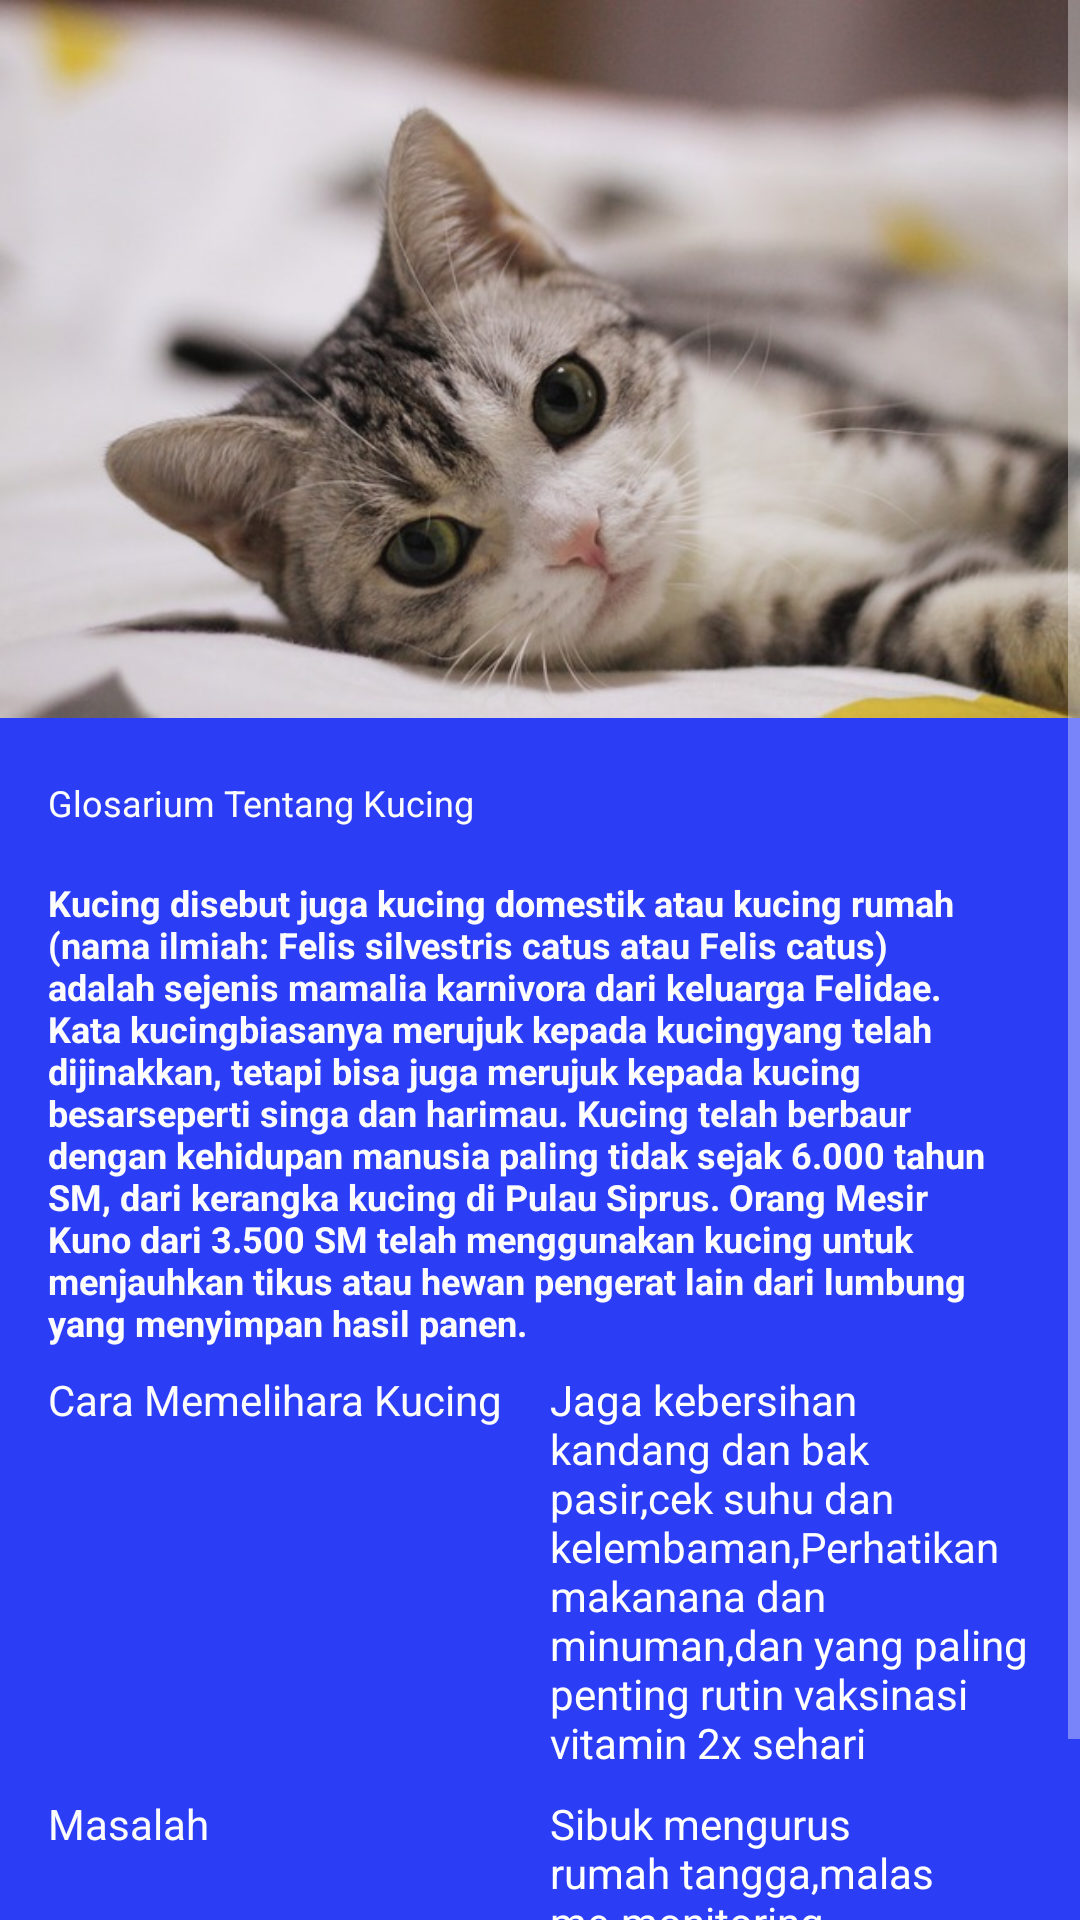

This screen was rendered from an Android layout file. Write that file and the resources it references.
<!-- AndroidManifest.xml: activity theme InformasiKucing -->
<!-- res/layout/activity_informasi_kucing.xml -->
<?xml version="1.0" encoding="utf-8"?>
<ScrollView xmlns:android="http://schemas.android.com/apk/res/android"
    xmlns:app="http://schemas.android.com/apk/res-auto"
    xmlns:tools="http://schemas.android.com/tools"
    android:layout_width="match_parent"
    android:layout_height="match_parent"
    android:id="@+id/Informasi_Kucing"
    android:background="@color/blue"
    tools:context="com.example.raihanazharrafi.pkl.InformasiKucingActivity">

    <LinearLayout
        android:orientation="vertical"
        android:layout_width="match_parent"
        android:layout_height="wrap_content">
    <FrameLayout
        android:layout_width="match_parent"
        android:layout_height="wrap_content">
        <ImageView
            android:scaleType="fitXY"
            android:adjustViewBounds="true"
            android:src="@drawable/ihh"
            android:layout_width="match_parent"
            android:layout_height="wrap_content" />
    </FrameLayout>
    <TextView
        android:textColor="@color/White"
        android:layout_marginTop="20dp"
        android:layout_marginLeft="@dimen/activity_horizontal_margin"
        android:layout_marginRight="@dimen/activity_horizontal_margin"
        android:layout_marginBottom="1dp"
        android:textSize="12sp"
        android:text="@string/glosarium_tentang_kucing"
        android:layout_width="match_parent"
        android:layout_height="wrap_content" />
    <TextView
        android:textColor="@color/White"
        android:lineSpacingMultiplier="1"
        android:layout_marginBottom="8dp"
        android:layout_marginLeft="@dimen/activity_horizontal_margin"
        android:layout_marginRight="@dimen/activity_horizontal_margin"
        android:layout_marginTop="@dimen/activity_vertical_margin"
        android:textStyle="bold"
        android:textSize="12sp"
        android:text="@string/tentang_kucing"
        android:layout_width="match_parent"
        android:layout_height="wrap_content" />
    <TableLayout
        android:layout_marginLeft="@dimen/activity_horizontal_margin"
        android:layout_marginRight="@dimen/activity_horizontal_margin"
        android:layout_marginBottom="@dimen/activity_vertical_margin"
        android:layout_width="match_parent"
        android:layout_height="wrap_content">
        <TableRow
            android:layout_width="match_parent"
            android:layout_height="wrap_content"
            android:layout_marginBottom="8dp">
            <TextView
                android:textColor="@color/White"
                android:layout_width="wrap_content"
                android:layout_height="wrap_content"
                android:textSize="14sp"
                android:layout_marginRight="@dimen/activity_vertical_margin"
                android:text="@string/cara_memelihara_kucing"/>
            <TextView
                android:layout_width="match_parent"
                android:layout_height="wrap_content"
                android:textSize="14sp"
                android:layout_weight="1"
                android:text="@string/tentang_kucing2"
                android:textColor="@android:color/white"/>
        </TableRow>
        <TableRow
            android:layout_width="match_parent"
            android:layout_height="wrap_content"
            android:layout_marginBottom="8dp">
            <TextView
                android:textColor="@color/White"
                android:layout_width="wrap_content"
                android:layout_height="wrap_content"
                android:textSize="14sp"
                android:layout_marginRight="@dimen/activity_vertical_margin"
                android:text="@string/masalah"/>
            <TextView
                android:layout_width="match_parent"
                android:layout_height="wrap_content"
                android:textSize="14sp"
                android:layout_weight="1"
                android:text="@string/tentang3_kucing"
                android:textColor="@android:color/white"/>
        </TableRow>
    </TableLayout>
    </LinearLayout>
</ScrollView>
<!-- resources referenced by this layout -->
<resources>
  <color name="White">#fcfcfc</color>
  <color name="blue">#fe2d3ef7</color>
  <dimen name="activity_horizontal_margin">16dp</dimen>
  <dimen name="activity_vertical_margin">16dp</dimen>
  <!-- drawable ihh: jpg bitmap (drawable, 51416 bytes) -->
  <string name="cara_memelihara_kucing">Cara Memelihara Kucing</string>
  <string name="glosarium_tentang_kucing">Glosarium Tentang Kucing</string>
  <string name="masalah">Masalah</string>
  <string name="tentang3_kucing">Sibuk mengurus rumah tangga,malas me-monitoring pemberian vitamin karena kesibukan</string>
  <string name="tentang_kucing">Kucing disebut juga kucing domestik atau kucing rumah (nama ilmiah: Felis silvestris catus atau Felis catus) adalah sejenis mamalia karnivora dari keluarga Felidae. Kata "kucing" biasanya merujuk kepada "kucing" yang telah dijinakkan, tetapi bisa juga merujuk kepada "kucing besar" seperti singa dan harimau.
  Kucing telah berbaur dengan kehidupan manusia paling tidak sejak 6.000 tahun SM, dari kerangka kucing di Pulau Siprus. Orang Mesir Kuno dari 3.500 SM telah menggunakan kucing untuk menjauhkan tikus atau hewan pengerat lain dari lumbung yang menyimpan hasil panen.</string>
  <string name="tentang_kucing2">Jaga kebersihan kandang dan bak pasir,cek suhu dan kelembaman,Perhatikan makanana dan minuman,dan yang paling penting rutin vaksinasi vitamin 2x sehari</string>
  <style name="InformasiKucing" parent="Theme.AppCompat.NoActionBar">
          <item name="windowActionBar">false</item>
          <item name="windowNoTitle">true</item>
      </style>
</resources>
